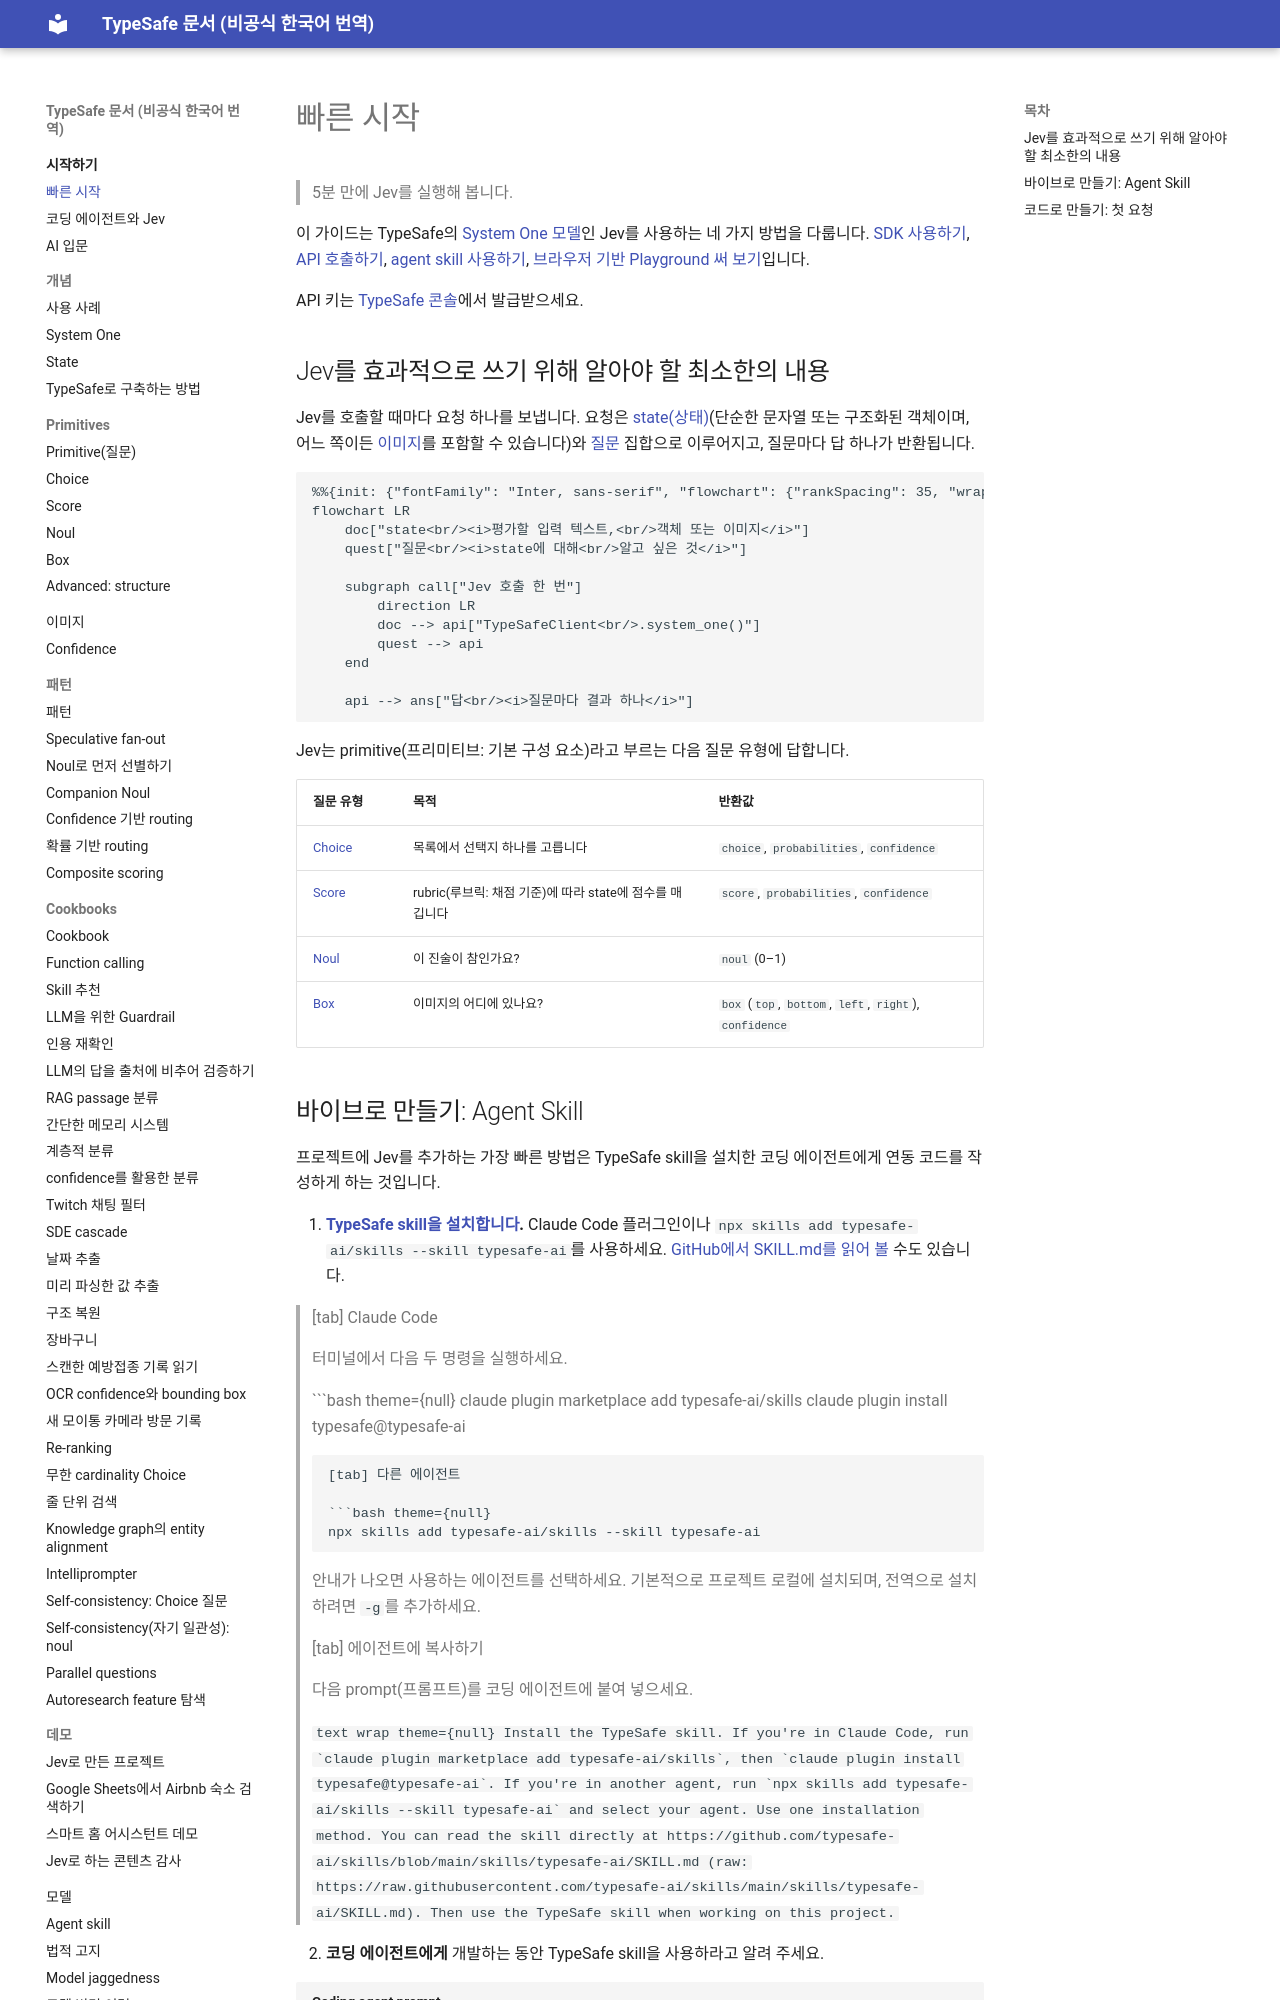

repository: ryankwondev/typesafe-docs-ko · page: introduction/quickstart/index.html · generator: mkdocs

# 빠른 시작

> 5분 만에 Jev를 실행해 봅니다.

이 가이드는 TypeSafe의 [System One 모델](../concepts/system-one.md)인 Jev를 사용하는 네 가지 방법을 다룹니다. [SDK 사용하기](#code-it-your-first-request), [API 호출하기](#call-it-the-api), [agent skill 사용하기](#vibe-it-the-agent-skill), [브라우저 기반 Playground 써 보기](#try-it-the-playground)입니다.

API 키는 [TypeSafe 콘솔](https://console.typesafe.ai/keys)에서 발급받으세요.

## Jev를 효과적으로 쓰기 위해 알아야 할 최소한의 내용

Jev를 호출할 때마다 요청 하나를 보냅니다. 요청은 [state(상태)](../concepts/state.md)(단순한 문자열 또는 구조화된 객체이며, 어느 쪽이든 [이미지](../images.md)를 포함할 수 있습니다)와 [질문](../primitives.md) 집합으로 이루어지고, 질문마다 답 하나가 반환됩니다.

```mermaid
%%{init: {"fontFamily": "Inter, sans-serif", "flowchart": {"rankSpacing": 35, "wrappingWidth": 300, "subGraphTitleMargin": {"top": 12, "bottom": 12}}}}%%
flowchart LR
    doc["state<br/><i>평가할 입력 텍스트,<br/>객체 또는 이미지</i>"]
    quest["질문<br/><i>state에 대해<br/>알고 싶은 것</i>"]

    subgraph call["Jev 호출 한 번"]
        direction LR
        doc --> api["TypeSafeClient<br/>.system_one()"]
        quest --> api
    end

    api --> ans["답<br/><i>질문마다 결과 하나</i>"]
```

Jev는 primitive(프리미티브: 기본 구성 요소)라고 부르는 다음 질문 유형에 답합니다.

| 질문 유형 | 목적 | 반환값 |
| - | - | - |
| [Choice](../primitives/choice.md) | 목록에서 선택지 하나를 고릅니다 | `choice`, `probabilities`, `confidence` |
| [Score](../primitives/score.md) | rubric(루브릭: 채점 기준)에 따라 state에 점수를 매깁니다 | `score`, `probabilities`, `confidence` |
| [Noul](../primitives/noul.md) | 이 진술이 참인가요? | `noul` (0–1) |
| [Box](../primitives/box.md) | 이미지의 어디에 있나요? | `box` (`top`, `bottom`, `left`, `right`), `confidence` |
